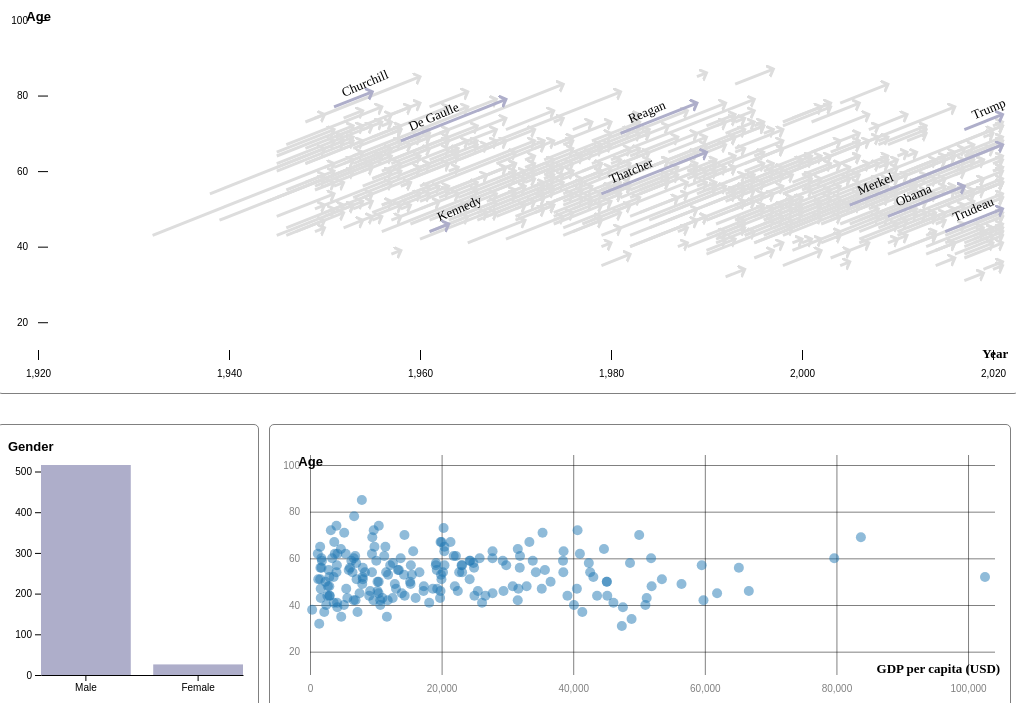
D3 v6 page, settled after 480 driven frames (8 s of simulated time); the page loaded 1 data file(s).


// ── js/barChart.js
class BarChart {


    /**
     * Class constructor with initial configuration
     * @param {Object}
     */
    // Todo: Add or remove parameters from the constructor as needed
    constructor(_config, data) {
        this.config = {
            parentElement: _config.parentElement,
            containerWidth: 240,
            containerHeight: 260,
            margin: {
                top: 30,
                right: 5,
                bottom: 20,
                left: 33
            }
        }
        // Instance variables
        this.data = data;
        this.initVis();
    }

    initVis() {
        let vis = this;

        vis.width = vis.config.containerWidth - vis.config.margin.left - vis.config.margin.right;
        vis.height = vis.config.containerHeight - vis.config.margin.top - vis.config.margin.bottom;

        vis.yScale = d3.scaleLinear()
            .range([vis.height, 0])

        vis.xScale = d3.scaleBand()
            .range([0, vis.width])
            .paddingInner(0.2);

        // x axis
        vis.xAxis = d3.axisBottom(vis.xScale)
            .ticks(['Male', 'Female', 'Non binary'])
            .tickSizeOuter(0);

        // y axis
        vis.yAxis = d3.axisLeft(vis.yScale)
            .ticks(5)
            .tickSizeOuter(0);

        // svg
        vis.svg = d3.select(vis.config.parentElement).append('svg')
            .attr('id', 'bar-chart')
            .attr('width', vis.config.containerWidth)
            .attr('height', vis.config.containerHeight)

        // append title
        vis.svg.append('text')
            .attr('class', 'axis-title')
            .attr('dy', 16)
            .attr('font-weight', 'bold')
            .text('Gender');


        // svg group
        vis.chart = vis.svg.append('g')
            .attr('transform', `translate(${vis.config.margin.left},${vis.config.margin.top})`)

        // empty x axis group
        vis.xAxisG = vis.chart.append('g')
            .attr('class', 'axis x-axis')
            .attr('transform', `translate(0,${vis.height})`);

        // empty y axis group
        vis.yAxisG = vis.chart.append('g')
            .attr('class', 'axis y-axis')

        // bar group
        vis.barG = vis.chart.append('g')
            .attr('id', 'bars')
    }

    updateVis() {
        let vis = this;

        // filtered data
        let aggregatedDataMap = d3.rollups(vis.data, filtered_data => filtered_data.length,
            filter_function => filter_function.gender);
        vis.aggregatedData = Array.from(aggregatedDataMap, ([gender, count]) => ({
            gender, count
        }))

        // set x and y domain
        vis.xScale.domain(vis.aggregatedData.map(d => d.gender));
        vis.yScale.domain([0, d3.max(vis.aggregatedData, d => d.count)]);

        vis.xValue = d => d.gender;

        vis.yValue = d => d.count;

        vis.renderVis();
    }

    renderVis() {
        let vis = this;
        // bar rendering
        let bars = vis.barG.selectAll('.bar')
            .data(vis.aggregatedData, vis.xValue)
            .join('rect')
            .attr('class', 'bar')
            .attr('x', d => vis.xScale(vis.xValue(d)))
            .attr('width', vis.xScale.bandwidth())
            .attr('y', d => vis.yScale(vis.yValue(d)))
            .attr('height', d => vis.height - vis.yScale(vis.yValue(d)))
            .attr('fill', '#AEAECA')
            // what happens when clicked
            .on('click', function (event, clicked_bar) {
                // run filtering function
                filtering_of_bar_chart(clicked_bar);
            })

        // draw x axis
        vis.xAxisG.call(vis.xAxis);
        // draw y axis
        vis.yAxisG.call(vis.yAxis);
    }
}

function filtering_of_bar_chart(bar_entity) {


    // change color
    color_when_unselected = '#AEAECA'
    color_when_selected = '#716f8e'
    var male_bar = document.getElementById('bars').firstElementChild;
    var female_bar = male_bar.nextElementSibling;
    gender_of_clicked_bar = bar_entity.gender


    // if nothing selected
    if (!male_bar_is_clicked && !female_bar_is_clicked) {
        if (gender_of_clicked_bar === 'Male') {
            male_bar.style.fill = color_when_selected;
            filtered_data_by_bar_chart = filtered_data_by_country.filter(d => d.gender === 'Male');
            remainder_data = filtered_data_by_country.filter(d => d.gender === 'Female');
            male_bar_is_clicked = true;
        } else {
            female_bar.style.fill = color_when_selected;
            filtered_data_by_bar_chart = filtered_data_by_country.filter(d => d.gender === 'Female');
            remainder_data = filtered_data_by_country.filter(d => d.gender === 'Male');

            female_bar_is_clicked = true;
        }
    } else { // if at least one selected

        if (male_bar_is_clicked && gender_of_clicked_bar === 'Male') {
            male_bar.style.fill = color_when_unselected;
            filtered_data_by_bar_chart = filtered_data_by_country;
            remainder_data = [];
            //reset
            male_bar_is_clicked = false;

        } else if (female_bar_is_clicked && gender_of_clicked_bar === 'Female') {
            female_bar.style.fill = color_when_unselected;
            female_bar_is_clicked = false;
            filtered_data_by_bar_chart = filtered_data_by_country;
            remainder_data = [];
        } else if (male_bar_is_clicked && gender_of_clicked_bar === 'Female') {
            female_bar.style.fill = color_when_selected;
            male_bar.style.fill = color_when_unselected;
            filtered_data_by_bar_chart = filtered_data_by_country.filter(d => d.gender === 'Female');
            remainder_data = filtered_data_by_country.filter(d => d.gender === 'Male');
            male_bar_is_clicked = false;
            female_bar_is_clicked = true;

        } else if (female_bar_is_clicked && gender_of_clicked_bar === 'Male') {
            female_bar.style.fill = color_when_unselected;
            male_bar.style.fill = color_when_selected;
            filtered_data_by_bar_chart = filtered_data_by_country.filter(d => d.gender === 'Male');
            remainder_data = filtered_data_by_country.filter(d => d.gender === 'Female');
            male_bar_is_clicked = true;
            female_bar_is_clicked = false;
        }
    }

    // update scatter plot
    scatterplot.data = filtered_data_by_bar_chart;
    scatterplot.translucent_data = remainder_data;
    scatterplot.updateVis();

    // update lexis chart
    var linesElement = document.getElementById("lines");
    linesElement.remove();
    lexischart.data = filtered_data_by_bar_chart;
    lexischart.updateVis();

}
// ── js/lexisChart.js
class LexisChart {

    /**
     * Class constructor with initial configuration
     * @param {Object}
     */
    // Todo: Add or remove parameters from the constructor as needed
    constructor(_config, data) {
        this.config = {
            parentElement: _config.parentElement,
            containerWidth: 1000,
            containerHeight: 380,
            margin: {
                top: 20,
                right: 15,
                bottom: 20,
                left: 30
            }
        }
        this.initVis();
        this.data = data;
        this.unclicked_data = [];
    }

    initVis() {
        let vis = this;


        // calculate the size of the scatterplot
        vis.width = vis.config.containerWidth - vis.config.margin.left - vis.config.margin.right;
        vis.height = vis.config.containerHeight - vis.config.margin.top - vis.config.margin.bottom;

        // set range for x in the screen (monitor)
        vis.xScale = d3.scaleLinear()
            .range([0, vis.width]);

        // set range for y in the screen (monitor)
        vis.yScale = d3.scaleLinear()
            .range([vis.height, 0]);

        // set x axis
        vis.xAxis = d3.axisBottom(vis.xScale)
            .ticks(5)
            .tickSize(-10)
            .tickPadding(10);

        // set y axis
        vis.yAxis = d3.axisLeft(vis.yScale)
            .ticks(5)
            .tickSize(-10)
            .tickPadding(10);

        // append svg tag
        vis.svg = d3.select(vis.config.parentElement).append('svg')
            .attr('id', 'lexis-chart')
            .attr('width', vis.config.containerWidth)
            .attr('height', vis.config.containerHeight);

        // append chart group
        vis.chart = vis.svg.append('g')
            .attr('transform', `translate(${vis.config.margin.left},${vis.config.margin.top})`);

        // append x group
        vis.xAxisG = vis.chart.append('g')
            .attr('class', 'axis x-axis')
            .attr('transform', `translate(0,${vis.height})`)

        // append y group
        vis.yAxisG = vis.chart.append('g')
            .attr('class', 'axis y-axis')

        // Explanation of x axis
        vis.chart.append('text')
            .attr('class', 'axis-title')
            .attr('y', vis.height - 15)
            .attr('x', vis.width + 10)
            .attr('dx', '.4em')
            .attr('dy', '1em')
            .style('font-family', 'Noto Sans JP')
            .style('text-anchor', 'end')
            .style('font-weight', 'bold')
            .text('Year');

        // Explanation of y axis
        vis.chart.append('text')
            .attr('class', 'axis-title')
            .attr('x', 0)
            .attr('y', 0)
            .attr('dx', '-0.9em')
            .attr('dy', '0.1em')
            .style('font-weight', 'bold')
            .text('Age');

        // for creating arrow head (snake head)
        vis.createMarkerEnds();

    }

    updateVis() {
        let vis = this;

        // variable for not clicked data
        vis.unclicked_data = vis.data.filter(d => d.leader != clicked_data.leader);

        // append line group
        vis.lineG = vis.chart.append('g')
            .attr('id', 'lines');


        // getter function to get the start year
        vis.startYear = function (d) {
            return d.start_year;
        }
        // getter function to get the end year
        vis.endYear = function (d) {
            return d.end_year;
        }

        // getter function to get the start age
        vis.startAge = function (d) {
            return d.start_age;
        }
        // getter function to get the end age
        vis.endAge = function (d) {
            return d.end_age;
        }

        // domain of x axis
        vis.xScale.domain([1920, 2020]);

        // domain of y axis
        vis.yScale.domain([10, 100]);

        // go to next step
        vis.renderVis();
    }

    renderVis() {
        let vis = this;
        // variable for not clicked data and also label is 1
        let labled_data = vis.data.filter(d => d.label == 1 || clicked_data.includes(d));

        // add texts to line group
        // It should be line group, because text is part of line
        const texts = vis.lineG.selectAll('.text')
            .data(labled_data, d => d.leader)
            .join('text')
            .attr('class', 'text')
            .text(d => d.leader)
            .attr('transform', d => `translate(${vis.xScale(vis.startYear(d)) + 10},${vis.yScale(vis.startAge(d)) - 10}) rotate(-23)`)
            .style('font-family', 'Noto Sans JP')

        // adding arrow to line group
        const lines = vis.lineG.selectAll('.line')
            .data(vis.data, d => d.leader)
            .join('line')
            .attr('class', 'arrow')
            .attr('x1', d => vis.xScale(vis.startYear(d)))
            .attr('x2', d => vis.xScale(vis.endYear(d)))
            .attr('y1', d => vis.yScale(vis.startAge(d)))
            .attr('y2', d => vis.yScale(vis.endAge(d)))
            .attr('marker-end', 'url(#arrow-head)')
            .attr('stroke-width', 3)
            .attr('stroke', d => '#ddd');

        // Code to decide color of arrow when rendering
        lines.each(function (d) {
            if (d.label == 1 && clicked_data.includes(d)) {
                // when labeled data is clicked and is clicked
                d3.select(this)
                    .attr('stroke', '#e89f03')
                    .attr('marker-end', 'url(#arrow-head-highlighted-selected)')
                    .raise()
            } else if (d.label == 1 && !clicked_data.includes(d)) {
                // when labeled data is not clicked and is not clicked
                d3.select(this)
                    .attr('stroke', '#aeaeca')
                    .attr('marker-end', 'url(#arrow-head-highlighted)')
                    .raise()
            } else if (d.label == 0 && clicked_data.includes(d)) {
                // when labeled data is not clicked and is clicked
                d3.select(this)
                    .attr('stroke', '#e89f03')
                    .attr('marker-end', 'url(#arrow-head-highlighted-selected)')
                    .raise()
            }
            else if (d.label == 0 && !clicked_data.includes(d)) {
                // when labeled data is not clicked and is not clicked
                d3.select(this)
                    .attr('stroke', '#ddd')
                    .attr('marker-end', 'url(#arrow-head)')
                    .lower()
            }
        })

        // Code for clicking arrow
        lines.on('click', function (event, clicked_line) {

            if (clicked_line.label == 1 && clicked_data.includes(clicked_line)) {

                d3.select(this)
                    .attr('stroke', '#aeaeca')
                    .attr('marker-end', 'url(#arrow-head-highlighted)')
                    .raise();
                // remove from clicked_data
                clicked_data.splice(clicked_data.indexOf(clicked_line), 1);
            } else if (clicked_line.label == 1 && !clicked_data.includes(clicked_line)) {
                d3.select(this)
                    .attr('stroke', '#e89f03')
                    .attr('marker-end', 'url(#arrow-head-highlighted-selected)')
                    .raise();

                // add to clicked_data
                clicked_data.push(clicked_line);

            } else if (clicked_line.label == 0 && clicked_data.includes(clicked_line)) {
                d3.select(this)
                    .attr('stroke', '#ddd')
                    .attr('marker-end', 'url(#arrow-head)')
                    .lower();
                clicked_data.splice(clicked_data.indexOf(clicked_line), 1);
            }
            else if (clicked_line.label == 0 && !clicked_data.includes(clicked_line)) {
                d3.select(this)
                    .attr('stroke', '#e89f03')
                    .attr('marker-end', 'url(#arrow-head-highlighted-selected)')
                    .raise();
                clicked_data.push(clicked_line);
            }

            // update lexis chart
            var linesElement = document.getElementById("lines");
            linesElement.remove();
            lexischart.updateVis();
            scatterplot.updateVis();
        })





        // function to convert from float to integer
        const to_integer = d3.format('.0f');

        // Code on making tool tip
        lines.on('mouseover', function (event, d) {
            d3.select('#tooltip')
                .style('display', 'block')
                .style('left', (event.pageX) + 'px')
                .style('top', (event.pageY) + 'px')
                .html(`
            <div class="tooltip-title">${d.leader}</div>
              <div><i>${d.country}, ${d.start_year}-${d.end_year}</i></div>
              <ul>
                <li>Age at inauguration: ${d.start_age}</li>
                <li>Time in office: ${d.duration}</li>
                <li>GDP/capita: ${to_integer(d.pcgdp)}</li>`)

            // emphasize the line
            d3.select(this)
                .attr('stroke', '#888')
                .attr('marker-end', 'url(#arrow-head-hovered)');
        }).on('mouseleave', () => {
            // tool tip disappears
            d3.select('#tooltip').style('display', 'none');

            // de-emphasize the line based on the clicked_data and label
            lines.each(function (d) {
                if (d.label == 1 && clicked_data.includes(d)) {
                    // when labeled data is clicked and is clicked
                    d3.select(this)
                        .attr('stroke', '#e89f03')
                        .attr('marker-end', 'url(#arrow-head-highlighted-selected)')
                        .raise()
                } else if (d.label == 1 && !clicked_data.includes(d)) {
                    // when labeled data is not clicked and is not clicked
                    d3.select(this)
                        .attr('stroke', '#aeaeca')
                        .attr('marker-end', 'url(#arrow-head-highlighted)')
                        .raise()
                } else if (d.label == 0 && clicked_data.includes(d)) {
                    // when labeled data is not clicked and is clicked
                    d3.select(this)
                        .attr('stroke', '#e89f03')
                        .attr('marker-end', 'url(#arrow-head-highlighted-selected)')
                        .raise()
                }
                else if (d.label == 0 && !clicked_data.includes(d)) {
                    // when labeled data is not clicked and is not clicked
                    d3.select(this)
                        .attr('stroke', '#ddd')
                        .attr('marker-end', 'url(#arrow-head)')
                        .lower()
                }
            })

        });



        // draw x axis
        vis.xAxisG
            .call(vis.xAxis)
            .call(g => g.select('.domain').remove());

        // draw y axis
        vis.yAxisG
            .call(vis.yAxis)
            .call(function (g) {
                return g.select('.domain').remove();
            })

    }

    // snake head
    /**
     * Create all of the different arrow heads.
     * Styles: default, hover, highlight, highlight-selected
     * To switch between these styles you can switch between the CSS class.
     * We populated an example css class with how to use the marker-end attribute.
     * See link for more info.
     * https://observablehq.com/@stvkas/interacting-with-marker-ends
     */
    createMarkerEnds() {
        let vis = this;
        // Default arrow head
        // id: arrow-head
        vis.chart.append('defs').append('marker')
            .attr('id', 'arrow-head')
            .attr('markerUnits', 'strokeWidth')
            .attr('refX', '2')
            .attr('refY', '2')
            .attr('markerWidth', '10')
            .attr('markerHeight', '10')
            .attr('orient', 'auto')
            .append('path')
            .attr('d', 'M0,0 L2,2 L 0,4')
            .attr('stroke', '#ddd')
            .attr('fill', 'none');

        // Hovered arrow head
        // id: arrow-head-hovered
        vis.chart.append('defs').append('marker')
            .attr('id', 'arrow-head-hovered')
            .attr('markerUnits', 'strokeWidth')
            .attr('refX', '2')
            .attr('refY', '2')
            .attr('markerWidth', '10')
            .attr('markerHeight', '10')
            .attr('orient', 'auto')
            .append('path')
            .attr('d', 'M0,0 L2,2 L 0,4')
            .attr('stroke', '#888')
            .attr('fill', 'none');

        // Highlight arrow head
        // id: arrow-head-highlighted
        vis.chart.append('defs').append('marker')
            .attr('id', 'arrow-head-highlighted')
            .attr('markerUnits', 'strokeWidth')
            .attr('refX', '2')
            .attr('refY', '2')
            .attr('markerWidth', '10')
            .attr('markerHeight', '10')
            .attr('orient', 'auto')
            .append('path')
            .attr('d', 'M0,0 L2,2 L 0,4')
            .attr('stroke', '#aeaeca')
            .attr('fill', 'none');

        // Highlighted-selected arrow head
        // id: arrow-head-highlighted-selected
        vis.chart.append('defs').append('marker')
            .attr('id', 'arrow-head-highlighted-selected')
            .attr('markerUnits', 'strokeWidth')
            .attr('refX', '2')
            .attr('refY', '2')
            .attr('markerWidth', '10')
            .attr('markerHeight', '10')
            .attr('orient', 'auto')
            .append('path')
            .attr('d', 'M0,0 L2,2 L 0,4')
            .attr('stroke', '#e89f03')
            .attr('fill', 'none');
    }
}



// ── js/main.js
/**
 * Load data from CSV file asynchronously and render charts
 */

// Global variables
let barchart, scatterplot, lexischart;
var original_data;
var filtered_data_by_country;

// Lexis chart and scatterplot's clicked data
var clicked_data = [];

// Indicator if the bar is clicked or not
var male_bar_is_clicked = false;
var female_bar_is_clicked = false;

d3.csv('data/leaderlist.csv').then(data => {

    data.forEach(d => {
        Object.keys(d).forEach(attr => {
            if (attr == 'pcgdp') {
                d[attr] = (d[attr] == 'NA') ? null : +d[attr];
            } else if (attr != 'country' && attr != 'leader' && attr != 'gender') {
                d[attr] = +d[attr];
            }
        });
    });

    data.sort((a, b) => a.label - b.label);

    // save original data initially
    original_data = data;


    // Global filter
    // filter data  whose duration is greater than 0
    original_data = original_data.filter(d => d.duration > 0);

    // default when starting is oecd
    filtered_data_by_country = original_data.filter(d => d.oecd == 1);

    // Initialize bar chart
    barchart = new BarChart({ parentElement: '#barchart' }, filtered_data_by_country);
    barchart.updateVis();

    // Initialize scatterplot
    scatterplot = new ScatterPlot({ parentElement: '#scatterplot' }, filtered_data_by_country)
    scatterplot.updateVis();

    // Initialize lexis chart
    lexischart = new LexisChart({ parentElement: '#lexischart' }, filtered_data_by_country)
    lexischart.updateVis();

}).catch(error => console.error(error)); // catching error if wrong

// Global filter
// what happens if the country selector is changed
d3.selectAll('#country-selector').on('change', function () {
    if (this.value === 'oecd') {
        filtered_data_by_country = original_data.filter(d => d.oecd == 1);
        clicked_data = [];
    } else if (this.value === 'eu27') {
        filtered_data_by_country = original_data.filter(d => d.eu27 == 1);
        clicked_data = [];
    } else if (this.value === 'brics') {
        filtered_data_by_country = original_data.filter(d => d.brics == 1);
        clicked_data = [];
    } else if (this.value === 'gseven') {
        filtered_data_by_country = original_data.filter(d => d.gseven == 1);
        clicked_data = [];
    } else if (this.value === 'gtwenty') {
        filtered_data_by_country = original_data.filter(d => d.gtwenty == 1);
        clicked_data = [];
    }

    // reset bar chart
    barchart.male_bar_is_clicked = false;
    barchart.female_bar_is_clicked = false;

    var male_bar = document.getElementById('bars').firstElementChild;
    var female_bar = male_bar.nextElementSibling;

    male_bar.style.fill = '#AEAECA';
    female_bar.style.fill = '#AEAECA';

    // updata bar chart
    barchart.data = filtered_data_by_country;
    barchart.updateVis();

    // update scatterplot
    scatterplot.data = filtered_data_by_country;
    scatterplot.updateVis();

    // update lexis chart
    var linesElement = document.getElementById("lines"); // need this code to remove the arrows
    linesElement.remove();
    lexischart.data = filtered_data_by_country;
    lexischart.updateVis();
});


// ── js/scatterPlot.js
class ScatterPlot {

    /**
     * Class constructor with basic chart configuration
     * @param {Object}
     */
    // Todo: Add or remove parameters from the constructor as needed
    constructor(_config, data) {
        this.config = {
            parentElement: _config.parentElement, containerWidth: 720, containerHeight: 260,
            margin: {
                top: 30, right: 15, bottom: 20, left: 30
            }, tooltipPadding: _config.tooltipPadding || 15
            // Todo: Add or remove attributes from config as needed
        }

        this.data = data;
        this.translucent_data = [];


        this.initVis();
    }

    initVis() {
        let vis = this;
        // Todo: Create SVG area, chart, initialize scales and axes, add titles, etc

        // calculate the width and height of the chart
        vis.width = vis.config.containerWidth - vis.config.margin.left - vis.config.margin.right;
        vis.height = vis.config.containerHeight - vis.config.margin.top - vis.config.margin.bottom;

        // range of x axis
        vis.xScale = d3.scaleLinear()
            .range([0, vis.width]);

        // range of y axis
        vis.yScale = d3.scaleLinear()
            .range([vis.height, 0]);

        // set x axis
        vis.xAxis = d3.axisBottom(vis.xScale)
            .ticks(5)
            .tickSize(-vis.height - 10)
            .tickPadding(10);

        // set y axis
        vis.yAxis = d3.axisLeft(vis.yScale)
            .ticks(5)
            .tickSize(-vis.width - 10)
            .tickPadding(10);

        // svg
        vis.svg = d3.select(vis.config.parentElement).append('svg')
            .attr('id', 'scatter-plot')
            .attr('width', vis.config.containerWidth)
            .attr('height', vis.config.containerHeight);

        // chart group
        vis.chart = vis.svg.append('g')
            .attr('transform', `translate(${vis.config.margin.left},${vis.config.margin.top})`);

        vis.xAxisG = vis.chart.append('g')
            .attr('class', 'axis x-axis')
            .attr('transform', `translate(0,${vis.height})`)
            .attr('opacity', 0.5);

        vis.yAxisG = vis.chart.append('g')
            .attr('class', 'axis y-axis')
            .attr('opacity', 0.5);

        vis.chart.append('text')
            .attr('class', 'axis-title')
            .attr('y', vis.height - 15)
            .attr('x', vis.width + 10)
            .attr('dx', '.4em')
            .attr('dy', '1em')
            .style('font-family', 'Noto Sans JP')
            .style('text-anchor', 'end')
            .style('font-weight', 'bold')
            .text('GDP per capita (USD)');

        vis.chart.append('text')
            .attr('class', 'axis-title')
            .attr('x', 0)
            .attr('y', 0)
            .attr('dx', '-0.9em')
            .attr('dy', '0.1em')
            .style('font-weight', 'bold')
            .text('Age');

        vis.circleG = vis.chart.append('g')
            .attr('id', 'circles');
        vis.translucent_circleG = vis.chart.append('g')
            .attr('id', 'translucent-circles');

    }

    updateVis() {
        let vis = this;
        vis.xValue = function (d) {
            return d.pcgdp;
        }

        vis.yValue = function (d) {
            return d.start_age;
        }

        vis.xScale.domain([0, d3.max(vis.data, vis.xValue)]);

        vis.yScale.domain([10, 100]);

        vis.renderVis();

    }

    renderVis() {
        let vis = this;
        // filter not null
        vis.data = vis.data.filter(d => d.pcgdp != null);
        vis.translucent_data = vis.translucent_data.filter(d => d.pcgdp != null);


        // adding circles
        const circles = vis.circleG.selectAll('.point')
            .data(vis.data, d => d.leader)
            .join('circle')
            .attr('class', 'point')
            .attr('r', '5px')
            .attr('opacity', 0.5)
            .attr('cy', d => vis.yScale(vis.yValue(d)))
            .attr('cx', d => vis.xScale(vis.xValue(d)))
            // if data is included in clicked_data, change color
            .attr('fill', d => {
                if (clicked_data.includes(d)) {
                    return '#e89f03';
                } else {
                    return '#1f77b4';
                }
            });

        // what happens when clicked
        circles.on('click', function (event, clicked_circle) {

            if (clicked_data.includes(clicked_circle)) {

                d3.select(this).attr('fill', '#1f77b4');
                clicked_data.splice(clicked_data.indexOf(clicked_circle), 1);
            } else {
                d3.select(this).attr('fill', '#e89f03');
                clicked_data.push(clicked_circle);
            }

            var linesElement = document.getElementById("lines");
            linesElement.remove();
            lexischart.updateVis();
        })


        // semi transparent circles
        const translucent_circles = vis.translucent_circleG.selectAll('.translucentPoint')
            .data(vis.translucent_data, d => d.leader)
            .join('circle')
            .attr('class', 'translucentPoint')
            .attr('r', '5px')
            .attr('opacity', 0.1)
            .attr('cy', d => vis.yScale(vis.yValue(d)))
            .attr('cx', d => vis.xScale(vis.xValue(d)));


        const to_integer = d3.format('.0f');

        // tooltip
        circles.on('mouseover', function (event, d) {

            // change the color of the circle
            d3.select(this).attr('opacity', 1);

            d3.select('#tooltip')
                .style('display', 'block')
                .style('left', (event.pageX + vis.config.tooltipPadding) + 'px')
                .style('top', (event.pageY + vis.config.tooltipPadding) + 'px')
                .html(`
            <div class="tooltip-title">${d.leader}</div>
              <div><i>${d.country}, ${d.start_year}-${d.end_year}</i></div>
              <ul>
                <li>Age at inauguration: ${d.start_age}</li>
                <li>Time in office: ${d.duration}</li>
                <li>GDP/capita: ${to_integer(d.pcgdp)}</li>`)
        }).on('mouseleave', () => {
            // change color back
            circles.attr('opacity', 0.5);

            d3.select('#tooltip').style('display', 'none');
        });

        // Actually, draw axes
        vis.xAxisG
            .call(vis.xAxis)
            .call(g => g.select('.domain').remove());

        vis.yAxisG
            .call(vis.yAxis)
            .call(function (g) {
                return g.select('.domain').remove();
            })
    }

}

### data: data/leaderlist.csv
?id, stateabb, ccode, leader, s_date, s_month, start_year, e_month, end_year, birthyear, gender, military_career, start_age, end_age, duration, country, oecd, gdp, eu27, gseven, gtwenty, brics, label, pcgdp
1, GUY, 110, Mohamed Irfaan Ali, 2, 8, 2020, 1, 2021, 1980, Male, 0, 40, 41, 1, Guyana, 0, 4.191, 0, 0, 0, 0, 0, 8649
2, QAT, 694, Khalifah Al Thani, 26, 6, 2013, 1, 2021, 1980, Male, 0, 33, 41, 8, Qatar, 0, NA, 0, 0, 0, 0, 0, NA
3, AND, 232, Espot Zamora, 16, 5, 2019, 1, 2021, 1979, Male, 0, 40, 42, 2, Andorra, 0, NA, 0, 0, 0, 0, 0, NA
4, YEM, 679, Houthi, 6, 2, 2015, 1, 2021, 1979, Male, 1, 36, 42, 6, Yemen, 0, 19.52, 0, 0, 0, 0, 0, NA
5, UKR, 369, Zelensky, 20, 5, 2019, 1, 2021, 1978, Male, 0, 41, 43, 2, Ukraine, 0, 139.1, 0, 0, 0, 0, 0, 3592
6, MLT, 338, Abela, 13, 1, 2020, 1, 2021, 1977, Male, 0, 43, 44, 1, Malta, 0, 14.86, 1, 0, 0, 0, 0, NA
7, ETH, 530, Abiy Ahmed, 2, 4, 2018, 1, 2021, 1976, Male, 1, 42, 45, 3, Ethiopia, 0, 64.86, 0, 0, 0, 0, 0, NA
8, ARM, 371, Pashinyan, 8, 5, 2018, 1, 2021, 1975, Male, 0, 43, 46, 3, Armenia, 0, 14.1, 0, 0, 0, 0, 0, NA
9, MAC, 343, Zaev, 19, 8, 2020, 1, 2021, 1974, Male, 0, 46, 47, 1, Macedonia, 0, , 0, 0, 0, 0, 0, 6019
10, JAM, 51, Holness, 3, 3, 2016, 1, 2021, 1972, Male, 0, 44, 49, 5, Jamaica, 0, 14.71, 0, 0, 0, 0, 0, 4986
11, DMA, 54, Roosevelt Skerrit, 8, 1, 2004, 1, 2021, 1972, Male, 0, 32, 49, 17, Dominica, 0, 0.5265, 0, 0, 0, 0, 0, NA
12, GNB, 404, Embalo, 27, 2, 2020, 1, 2021, 1972, Male, 1, 48, 49, 1, Guinea-Bissau, 0, 1.272, 0, 0, 0, 0, 0, NA
13, PNG, 910, James Marape, 30, 5, 2019, 1, 2021, 1971, Male, 0, 48, 50, 2, Papua New Guinea, 0, 21.23, 0, 0, 0, 0, 0, NA
14, DOM, 42, Luis Abinader, 16, 8, 2020, 1, 2021, 1967, Male, 0, 53, 54, 1, Dominican Republic, 0, 91.05, 0, 0, 0, 0, 0, 7445
15, IRQ, 645, Al-Kadhimi, 7, 5, 2020, 1, 2021, 1967, Male, 0, 53, 54, 1, Iraq, 0, 219.2, 0, 0, 0, 0, 0, NA
16, LBR, 450, Weah, 22, 1, 2018, 1, 2021, 1966, Male, 0, 52, 55, 3, Liberia, 0, 1.729, 0, 0, 0, 0, 0, NA
17, SYR, 652, Bashar al-Assad, 11, 6, 2000, 1, 2021, 1965, Male, 0, 35, 56, 21, Syria, 0, , 0, 0, 0, 0, 0, 1203
18, ALB, 339, Rama, 15, 9, 2013, 1, 2021, 1964, Male, 0, 49, 57, 8, Albania, 0, 15.58, 0, 0, 0, 0, 0, 4416
19, FSM, 987, Panuelo, 11, 5, 2019, 1, 2021, 1964, Male, 0, 55, 57, 2, Federated States of Micronesia, 0, , 0, 0, 0, 0, 0, NA
20, BOL, 145, Arce, 8, 11, 2020, 1, 2021, 1963, Male, 0, 57, 58, 1, Bolivia, 0, , 0, 0, 0, 0, 0, 3322
21, VEN, 101, Nicolas Maduro, 5, 3, 2013, 1, 2021, 1962, Male, 0, 51, 59, 8, Venezuela, 0, , 0, 0, 0, 0, 0, 7869
22, JOR, 663, Abdullah Ibn Hussein El-Hashimi, 7, 2, 1999, 1, 2021, 1962, Male, 0, 37, 59, 22, Jordan, 0, 33.42, 0, 0, 0, 0, 0, NA
23, AZE, 373, Ilhma Aliyev, 15, 10, 2003, 1, 2021, 1961, Male, 0, 42, 60, 18, Azerbaijan, 0, 61.53, 0, 0, 0, 0, 0, 1135
24, SEN, 433, Macky Sall, 2, 4, 2012, 1, 2021, 1961, Male, 0, 51, 60, 9, Senegal, 0, 27.87, 0, 0, 0, 0, 0, 1302
25, KEN, 501, Kenyatta, 9, 4, 2013, 1, 2021, 1961, Male, 0, 52, 60, 8, Kenya, 0, 69.11, 0, 0, 0, 0, 0, 1319
26, TON, 955, Tu'I'onetoa, 8, 10, 2019, 1, 2021, 1961, Male, 0, 58, 60, 2, Tonga, 0, 0.4484, 0, 0, 0, 0, 0, NA
27, KIR, 946, Mamau, 11, 3, 2016, 1, 2021, 1960, Male, 0, 56, 61, 5, Kiribati, 0, NA, 0, 0, 0, 0, 0, NA
28, SUR, 115, Santokhi, 16, 7, 2020, 1, 2021, 1959, Male, 0, 61, 62, 1, Suriname, 0, 4.824, 0, 0, 0, 0, 0, 4199
29, ARG, 160, Fernandez, 10, 12, 2019, 1, 2021, 1959, Male, 0, 60, 62, 2, Argentina, 0, 456.1, 0, 0, 1, 0, 0, 9888
30, GAB, 481, Ondimba, 16, 10, 2009, 1, 2021, 1959, Male, 0, 50, 62, 12, Gabon, 0, 20.69, 0, 0, 0, 0, 0, 7857
31, COM, 581, Assoumani, 26, 5, 2019, 1, 2021, 1959, Male, 1, 60, 62, 2, Comoros, 0, NA, 0, 0, 0, 0, 0, 1350
32, MNG, 341, Zdravko Krivokapic, 4, 12, 2020, 1, 2021, 1958, Male, 0, 62, 63, 1, Montenegro, 0, NA, 0, 0, 0, 0, 0, 7933
33, SLV, 349, Jansa, 13, 3, 2020, 1, 2021, 1958, Male, 0, 62, 63, 1, Slovenia, 1, 59.14, 1, 0, 0, 0, 0, NA
34, BEN, 434, Talon, 5, 4, 2016, 1, 2021, 1958, Male, 0, 58, 63, 5, Benin, 0, 11.62, 0, 0, 0, 0, 0, 1087
35, TUN, 616, Saied, 23, 10, 2019, 1, 2021, 1958, Male, 0, 61, 63, 2, Tunisia, 0, 53.63, 0, 0, 0, 0, 0, 3287
36, RWA, 517, Paul Kagame, 19, 7, 1994, 1, 2021, 1957, Male, 1, 37, 64, 27, Rwanda, 0, 11.6, 0, 0, 0, 0, 0, NA
37, TKM, 701, Berdymukhammedov, 21, 12, 2006, 1, 2021, 1957, Male, 0, 49, 64, 15, Turkmenistan, 0, 50.32, 0, 0, 0, 0, 0, NA
38, UZB, 704, Shavkat Mirziyoyev, 8, 9, 2016, 1, 2021, 1957, Male, 0, 59, 64, 5, Uzbekistan, 0, 76.84, 0, 0, 0, 0, 0, 2576
39, BRA, 140, Bolsonaro, 1, 1, 2019, 1, 2021, 1955, Male, 1, 64, 66, 2, Brazil, 0, 2379, 0, 0, 1, 1, 0, NA
40, BLR, 370, Lukashenko, 20, 7, 1994, 1, 2021, 1954, Male, 1, 40, 67, 27, Belarus, 0, 65.76, 0, 0, 0, 0, 0, 1481
41, EGY, 651, al-Sisi, 8, 6, 2014, 1, 2021, 1954, Male, 1, 60, 67, 7, Egypt, 0, 311.9, 0, 0, 0, 0, 0, 3524
42, PAN, 95, Laurentino Cortizo, 1, 7, 2019, 1, 2021, 1953, Male, 0, 66, 68, 2, Panama, 0, 53.5, 0, 0, 0, 0, 0, 16245
43, ECU, 130, Lenin Moreno, 24, 5, 2017, 1, 2021, 1953, Male, 0, 64, 68, 4, Ecuador, 0, 88.64, 0, 0, 0, 0, 0, 6217
44, CHN, 710, Xi Jinping, 15, 11, 2012, 1, 2021, 1953, Male, 0, 59, 68, 9, China, 0, 12215, 0, 0, 1, 1, 0, NA
45, RUS, 365, Putin, 1, 1, 2000, 1, 2021, 1952, Male, 0, 48, 69, 21, Russia, 0, 1782, 0, 0, 1, 1, 1, 1904
46, PAK, 770, Imran Khan, 18, 8, 2018, 1, 2021, 1952, Male, 0, 66, 69, 3, Pakistan, 0, 267.5, 0, 0, 0, 0, 0, 1565
47, SSD, 626, Kiir, 9, 7, 2011, 1, 2021, 1951, Male, 1, 60, 70, 10, South Sudan, 0, NA, 0, 0, 0, 0, 0, NA
48, MLI, 432, Ba N'Daou, 25, 9, 2020, 1, 2021, 1950, Male, 1, 70, 71, 1, Mali, 0, 16.25, 0, 0, 0, 0, 0, 899.2
49, IND, 750, Narendra Modi, 26, 5, 2014, 1, 2021, 1950, Male, 0, 64, 71, 7, India, 0, 3229, 0, 0, 1, 1, 0, 1610
50, AFG, 700, Ashraf Ghani, 29, 9, 2014, 1, 2021, 1949, Male, 0, 65, 72, 7, Afghanistan, 0, 22.03, 0, 0, 0, 0, 0, 629.3
51, IRN, 630, Rouhani, 3, 8, 2013, 1, 2021, 1948, Male, 0, 65, 73, 8, Iran, 0, , 0, 0, 0, 0, 0, 5152
52, DJI, 522, Guelleh, 8, 5, 1999, 1, 2021, 1947, Male, 0, 52, 74, 22, Djibouti, 0, 2.066, 0, 0, 0, 0, 0, 1222
… [head cut at 6 KiB]